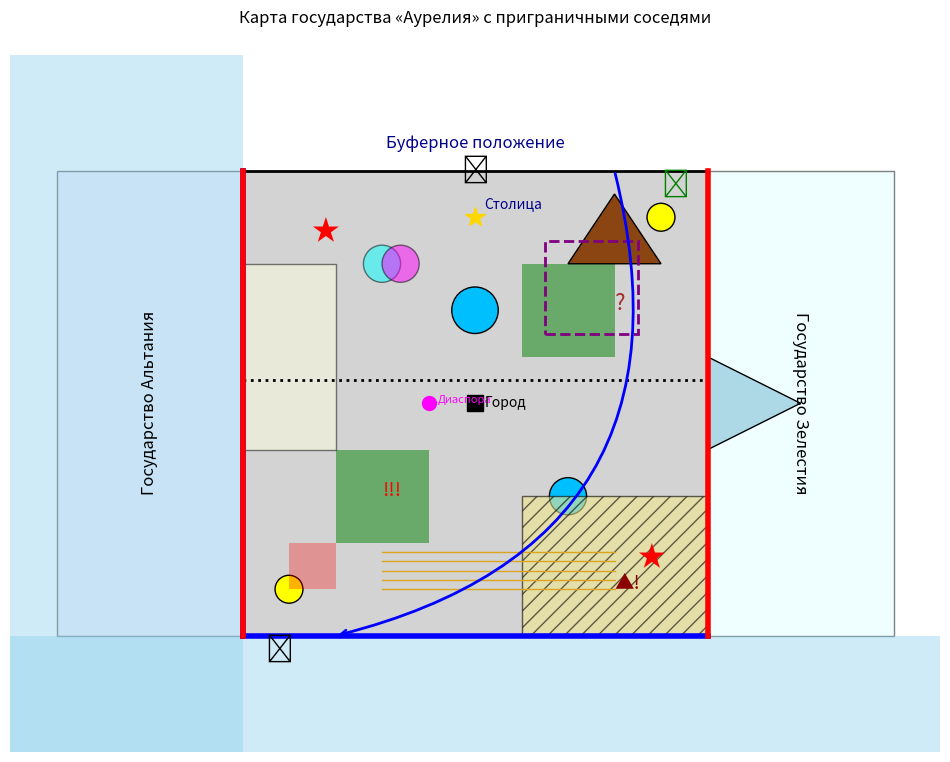

This chart was generated by the following Python code:
import matplotlib.pyplot as plt
import matplotlib.patches as patches

# Создаём фигуру и ось
fig, ax = plt.subplots(figsize=(12, 10))

# --- Наружные государства (слева и справа от Аурелии) ---
# Государство Альтания (слева)
state_left = patches.Rectangle((-40, 0), 40, 100, facecolor='lavender', edgecolor='black', alpha=0.5)
ax.add_patch(state_left)
ax.text(-20, 50, "Государство Альтания", fontsize=12, rotation=90, va='center', ha='center', color='black')

# Государство Зелестия (справа)
state_right = patches.Rectangle((100, 0), 40, 100, facecolor='lightcyan', edgecolor='black', alpha=0.5)
ax.add_patch(state_right)
ax.text(120, 50, "Государство Зелестия", fontsize=12, rotation=-90, va='center', ha='center', color='black')

# --- Основная территория государства "Аурелия" ---
country = patches.Rectangle((0, 0), 100, 100, linewidth=2, edgecolor='black', facecolor='lightgrey')
ax.add_patch(country)

# --- Внешние элементы: море, побережье ---
# Море (внешние области)
sea_bottom = patches.Rectangle((-50, -25), 250, 25, facecolor='skyblue', alpha=0.4)
sea_left   = patches.Rectangle((-50, -25), 50, 150, facecolor='skyblue', alpha=0.4)
ax.add_patch(sea_bottom)
ax.add_patch(sea_left)

# Побережье (южняя и западная границы страны)
ax.plot([0, 100], [0, 0], color='blue', linewidth=4)  # южная граница
ax.plot([0, 0], [0, 100], color='blue', linewidth=4)  # западная граница

# --- Внутренние элементы страны "Аурелия" ---
# Острова
island1 = patches.Circle((10, 10), 3, facecolor='yellow', edgecolor='black')
island2 = patches.Circle((90, 90), 3, facecolor='yellow', edgecolor='black')
ax.add_patch(island1)
ax.add_patch(island2)

# Полуостров (на востоке)
peninsula = patches.Polygon([[100, 40], [120, 50], [100, 60]], closed=True, facecolor='lightblue', edgecolor='black')
ax.add_patch(peninsula)

# Озёра (в центральной части)
lake1 = patches.Circle((50, 70), 5, facecolor='deepskyblue', edgecolor='black')
lake2 = patches.Circle((70, 30), 4, facecolor='deepskyblue', edgecolor='black')
ax.add_patch(lake1)
ax.add_patch(lake2)

# Реки (извилистая синяя линия)
ax.annotate("",
            xy=(20, 0), xycoords='data',
            xytext=(80, 100), textcoords='data',
            arrowprops=dict(arrowstyle="->", color='blue', lw=2, connectionstyle="arc3,rad=-0.5"))

# Леса (зелёные прямоугольники)AAaaaasaz
forest1 = patches.Rectangle((20, 20), 20, 20, facecolor='green', alpha=0.5)
forest2 = patches.Rectangle((60, 60), 20, 20, facecolor='green', alpha=0.5)
ax.add_patch(forest1)
ax.add_patch(forest2)

# Горы (на северо-востоке)
mountains = patches.Polygon([[70, 80], [80, 95], [90, 80]], closed=True, facecolor='saddlebrown', edgecolor='black')
ax.add_patch(mountains)

# Пустыни (на юго-востоке)
desert = patches.Rectangle((60, 0), 40, 30, facecolor='khaki', hatch='//', edgecolor='black', alpha=0.6)
ax.add_patch(desert)

# Степи (на западе)
steppes = patches.Rectangle((0, 40), 20, 40, facecolor='lightyellow', edgecolor='black', alpha=0.5)
ax.add_patch(steppes)

# Пашни (плодородные поля, обозначенные золотыми линиями)
for i in range(5):
    ax.plot([30, 80], [10 + i*2, 10 + i*2], color='goldenrod', linewidth=1)

# Ресурсы (месторождения, обозначенные звёздами)
ax.text(15, 85, '★', fontsize=20, color='red')
ax.text(85, 15, '★', fontsize=20, color='red')

# Автономные регионы (выделены пунктирными рамками)
autonomous = patches.Rectangle((65, 65), 20, 20, linewidth=2, edgecolor='purple', linestyle='--', facecolor='none')
ax.add_patch(autonomous)

# Диаспоры (области проживания этнических меньшинств)
ax.plot(40, 50, marker='o', color='magenta', markersize=10)
ax.text(42, 50, "Диаспора", fontsize=8, color='magenta')

# Разделительные этносы (внутренние этнические границы – пунктирная линия)
ax.plot([0, 100], [55, 55], color='black', linestyle=':', linewidth=2)

# Буферное положение (зона демилитаризации, отображённая щитом и подписью)
ax.text(50, 98, "🛡", fontsize=20, ha='center')
ax.text(50, 105, "Буферное положение", fontsize=12, ha='center', color='darkblue')

# Приграничное положение (утолщённые границы)
ax.plot([0, 0], [0, 100], color='red', linewidth=4)
ax.plot([100, 100], [0, 100], color='red', linewidth=4)

# --- Бонусные элементы ---
# Государства-города (мегаполис)
ax.plot(50, 50, marker='s', color='black', markersize=12)
ax.text(52, 50, "Город", fontsize=10, va='center')

# Комплементарные этносы (две переплетённые окружности)
comp1 = patches.Circle((30, 80), 4, facecolor='cyan', edgecolor='black', alpha=0.5)
comp2 = patches.Circle((34, 80), 4, facecolor='magenta', edgecolor='black', alpha=0.5)
ax.add_patch(comp1)
ax.add_patch(comp2)

# Сильная исполнительная власть (столица)
ax.plot(50, 90, marker='*', color='gold', markersize=15)
ax.text(52, 92, "Столица", fontsize=10, color='darkblue')

# Военный флот (символ корабля на побережье)
ax.text(5, -5, "⛵", fontsize=20)

# Миротворчество (символ мира – олива)
ax.text(90, 95, "☮", fontsize=20, color='green')

# --- Штрафные элементы ---
# Лингвистические чуждые (обозначены знаком «?»)
ax.text(80, 70, "?", fontsize=16, color='brown')

# Некомплементарные этносы (области конфликтов – красные пятна)
ax.add_patch(patches.Rectangle((10, 10), 10, 10, facecolor='red', alpha=0.3))

# Сепаратисты (обозначены треугольником с восклицательным знаком)
ax.text(80, 10, "▲!", fontsize=14, color='darkred')

# Террористическzzzzzzzzxxxxx xxxxxxsssssssssssssssssssss1ая активность (обозначена как «!!!»)
ax.text(30, 30, "!!!", fontsize=14, color='red')

# Настройки отображения
ax.set_xlim(-50, 150)
ax.set_ylim(-25, 130)
ax.set_aspect('equal')
plt.title("Карта государства «Аурелия» с приграничными соседями")
plt.axis('off')
plt.show()
